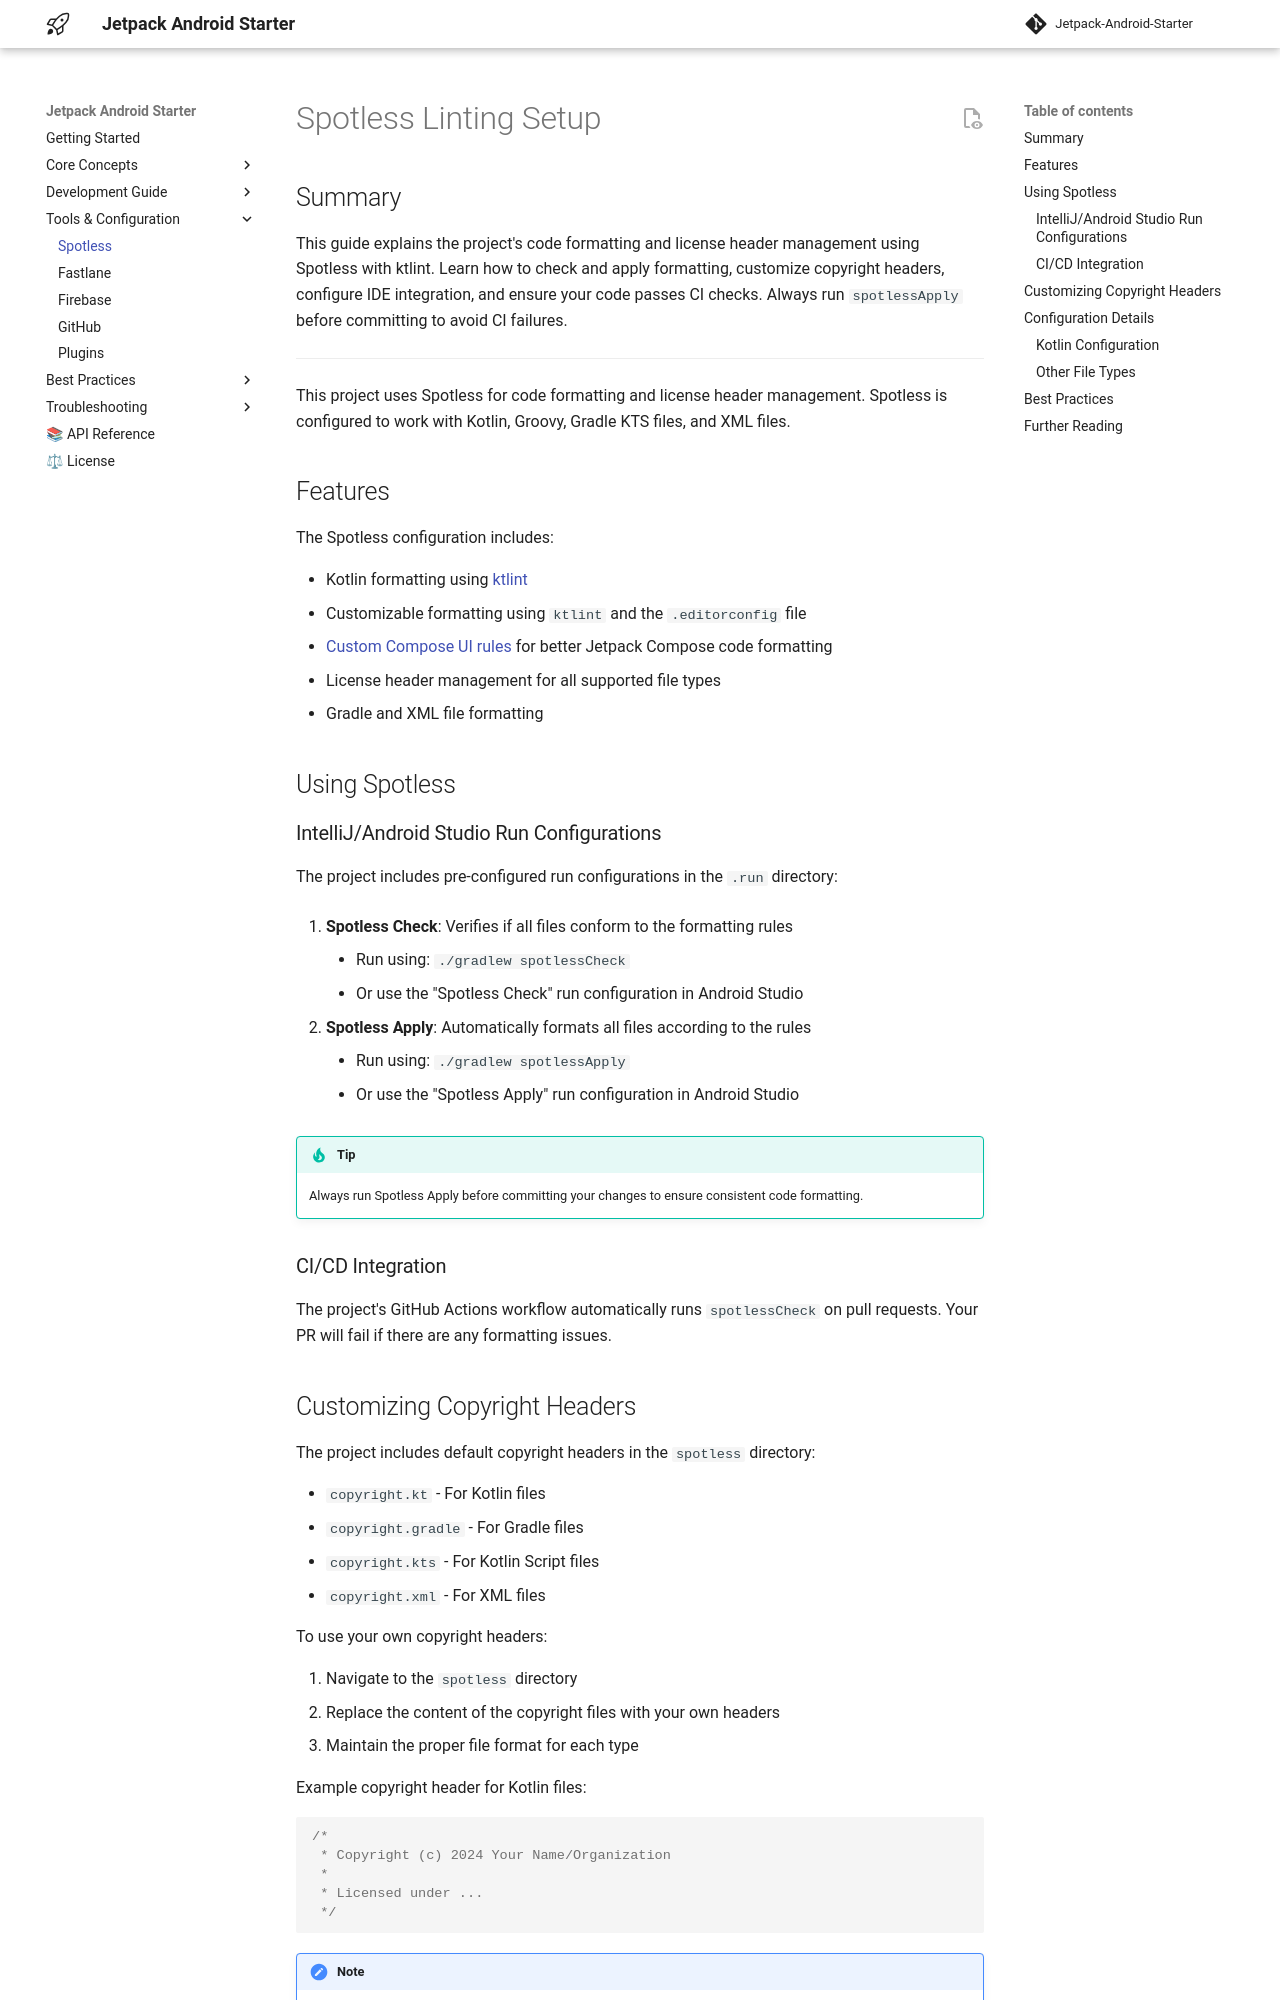

repository: bannarisoftwares/stayfocus · page: spotless/index.html · generator: mkdocs

# Spotless Linting Setup

## Summary

This guide explains the project's code formatting and license header management using Spotless with
ktlint. Learn how to check and apply formatting, customize copyright headers, configure IDE
integration, and ensure your code passes CI checks. Always run `spotlessApply` before committing to
avoid CI failures.

---

This project uses Spotless for code formatting and license header management. Spotless is configured
to work with Kotlin, Groovy, Gradle KTS files, and XML files.

## Features

The Spotless configuration includes:

- Kotlin formatting using [ktlint](https://github.com/pinterest/ktlint)
- Customizable formatting using `ktlint` and the `.editorconfig` file
- [Custom Compose UI rules](https://github.com/mrmans0n/compose-rules?ref=nlopez.io) for better
  Jetpack Compose code formatting
- License header management for all supported file types
- Gradle and XML file formatting

## Using Spotless

### IntelliJ/Android Studio Run Configurations

The project includes pre-configured run configurations in the `.run` directory:

1. **Spotless Check**: Verifies if all files conform to the formatting rules
    - Run using: `./gradlew spotlessCheck`
    - Or use the "Spotless Check" run configuration in Android Studio

2. **Spotless Apply**: Automatically formats all files according to the rules
    - Run using: `./gradlew spotlessApply`
    - Or use the "Spotless Apply" run configuration in Android Studio

> [!TIP]
> Always run Spotless Apply before committing your changes to ensure consistent code formatting.

### CI/CD Integration

The project's GitHub Actions workflow automatically runs `spotlessCheck` on pull requests. Your PR
will fail if there are any formatting issues.
